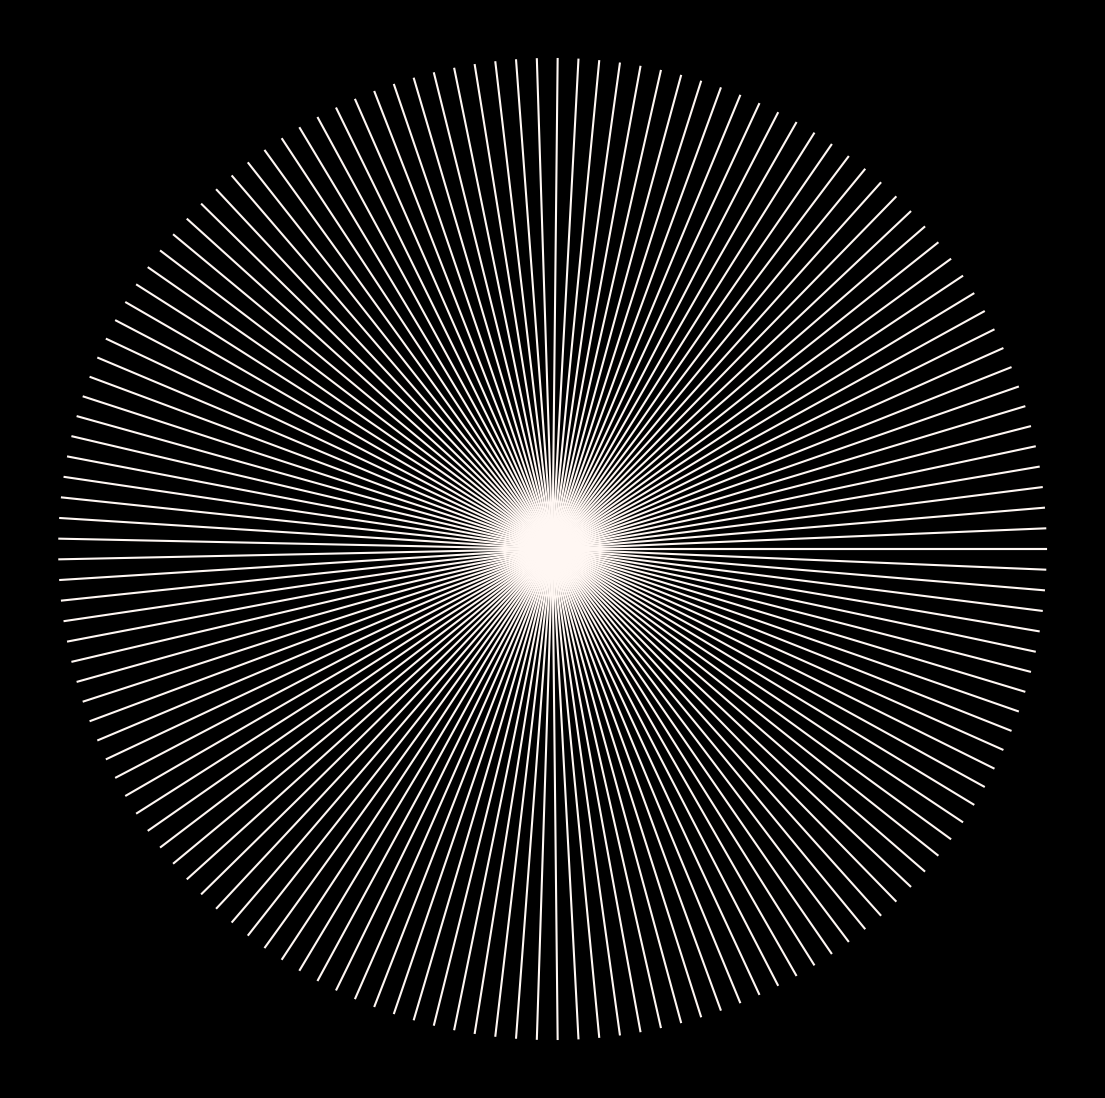

Here is the Python script that generated this plot: (Note: this script raises an exception after producing the figure.)
from math import cos, sin, pi

import matplotlib.pylab as plt
import numpy as np

for i, a in enumerate(np.linspace(0, 4, 300)):
    p = plt.figure(figsize=(14, 14), facecolor='black', dpi=100)
    p = plt.axis('off')
    for t in np.linspace(0, 2 * pi, 150):
        plt.plot(
            [(a**2) * cos(t), cos(8 * t)],
            [(a**2) * sin(t), sin(8 * t)],
            color=plt.cm.RdPu(a / 6),
        )

    p = plt.savefig(
        f'C:/Users/<user>/Pictures/RandomPlots/07052020/plot{i}.PNG',
        facecolor='black',
    )
